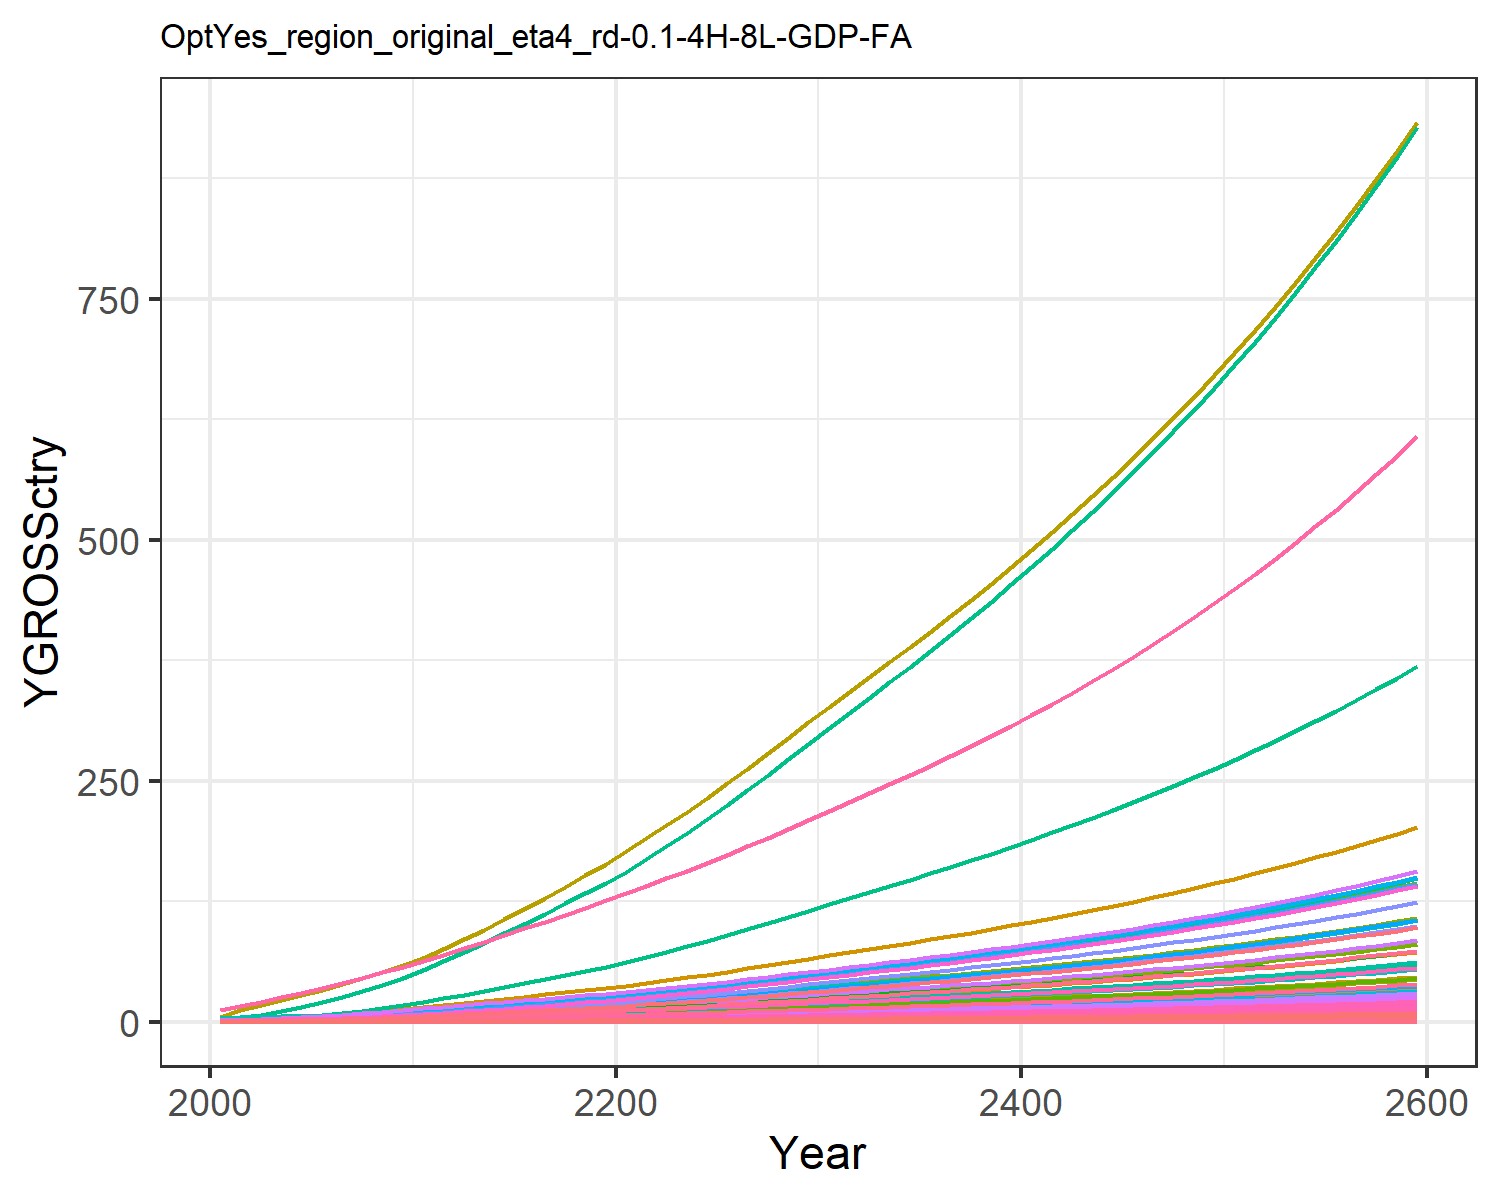

Data behind this chart, as committed beside it:
0.018853978838997754, 0.040301129071862236, 0.010165438669766262, 0.3774099139141289, 0.40590282489173, 0.007751571851760122, 0.758082013299218, 0.25854341897928435, 0.047249844955456276, 0.0016238636003148837, 0.30657560419750846, 0.005170565761527711, 0.007279429204794612, 0.17141677304335884, 0.04055560391474781, 0.0386163103833662, 0.005330680504817779, 0.01259484903556952, 0.049157951262641504, 0.0014122981217094073, 0.03701780782792776, 1.4392407695780718, 0.0023445815536652474, 0.009093611893641846
0.03008, 0.07613, 0.01377, 0.6254, 0.6337, 0.0105, 1.005, 0.325, 0.06398, 0.003068, 0.3854, 0.009768, 0.01375, 0.2735, 0.05492, 0.06399, 0.008323, 0.01705, 0.06656, 0.002205, 0.0578, 2.247, 0.003661, 0.01451
0.04987, 0.1351, 0.01934, 0.9502, 0.922, 0.01475, 1.282, 0.4095, 0.08989, 0.005443, 0.4856, 0.01733, 0.0244, 0.4534, 0.07716, 0.09722, 0.01211, 0.02396, 0.09352, 0.003208, 0.08409, 3.269, 0.005326, 0.02405
0.07662, 0.2212, 0.02556, 1.343, 1.256, 0.01949, 1.566, 0.496, 0.1188, 0.008912, 0.5882, 0.02838, 0.03995, 0.6966, 0.102, 0.1374, 0.01649, 0.03167, 0.1236, 0.00437, 0.1145, 4.453, 0.007254, 0.03695
0.1108, 0.34, 0.03245, 1.803, 1.622, 0.02475, 1.841, 0.5843, 0.1508, 0.0137, 0.6929, 0.04362, 0.06141, 1.007, 0.1295, 0.1844, 0.0213, 0.04021, 0.1569, 0.005643, 0.1479, 5.75, 0.009367, 0.05342
0.1501, 0.4809, 0.03984, 2.287, 1.998, 0.03038, 2.094, 0.6696, 0.1852, 0.01938, 0.794, 0.06169, 0.08686, 1.365, 0.1589, 0.234, 0.02624, 0.04936, 0.1926, 0.006953, 0.1822, 7.086, 0.01154, 0.07239
0.1947, 0.641, 0.04778, 2.809, 2.397, 0.03643, 2.328, 0.7525, 0.2221, 0.02583, 0.8922, 0.08224, 0.1158, 1.77, 0.1906, 0.2874, 0.03148, 0.05919, 0.231, 0.008341, 0.2186, 8.5, 0.01385, 0.0939
0.2469, 0.8353, 0.05623, 3.401, 2.829, 0.04288, 2.562, 0.8361, 0.2614, 0.03366, 0.9914, 0.1072, 0.1509, 2.245, 0.2243, 0.348, 0.03715, 0.06967, 0.2719, 0.009843, 0.258, 10.03, 0.01634, 0.1191
0.3071, 1.067, 0.06513, 4.068, 3.292, 0.04966, 2.796, 0.9204, 0.3027, 0.04301, 1.091, 0.137, 0.1928, 2.792, 0.2598, 0.4162, 0.04324, 0.08069, 0.3149, 0.01145, 0.3002, 11.67, 0.01902, 0.1481
0.3755, 1.341, 0.07439, 4.815, 3.785, 0.05673, 3.027, 1.005, 0.3458, 0.05402, 1.192, 0.172, 0.2422, 3.414, 0.2968, 0.4927, 0.04971, 0.09217, 0.3597, 0.01317, 0.3452, 13.42, 0.02186, 0.1811
0.4483, 1.613, 0.08533, 5.522, 4.31, 0.06507, 3.307, 1.105, 0.3966, 0.06499, 1.31, 0.2069, 0.2913, 4.076, 0.3404, 0.565, 0.05661, 0.1057, 0.4127, 0.015, 0.3931, 15.28, 0.0249, 0.2162
0.5248, 1.864, 0.09836, 6.131, 4.862, 0.075, 3.645, 1.223, 0.4572, 0.07509, 1.451, 0.2391, 0.3366, 4.771, 0.3924, 0.6273, 0.06386, 0.1219, 0.4757, 0.01692, 0.4434, 17.24, 0.02809, 0.2531
0.6022, 2.122, 0.1127, 6.809, 5.477, 0.08598, 4.023, 1.356, 0.5241, 0.08549, 1.608, 0.2722, 0.3832, 5.475, 0.4498, 0.6967, 0.07192, 0.1397, 0.5452, 0.01905, 0.4995, 19.42, 0.03163, 0.2905
0.6843, 2.388, 0.1276, 7.473, 6.092, 0.09732, 4.396, 1.488, 0.5932, 0.09621, 1.764, 0.3064, 0.4313, 6.222, 0.5092, 0.7646, 0.08001, 0.1581, 0.6172, 0.0212, 0.5556, 21.6, 0.03519, 0.3301
0.7701, 2.66, 0.143, 8.128, 6.712, 0.1091, 4.769, 1.619, 0.6649, 0.1072, 1.92, 0.3412, 0.4804, 7.002, 0.5707, 0.8317, 0.08815, 0.1772, 0.6918, 0.02335, 0.6121, 23.8, 0.03877, 0.3715
0.8589, 2.934, 0.159, 8.78, 7.338, 0.1212, 5.146, 1.753, 0.739, 0.1182, 2.078, 0.3765, 0.53, 7.809, 0.6343, 0.8984, 0.09637, 0.197, 0.7688, 0.02553, 0.6692, 26.02, 0.04239, 0.4143
0.95, 3.21, 0.1754, 9.431, 7.969, 0.1337, 5.53, 1.888, 0.8153, 0.1293, 2.239, 0.4118, 0.5798, 8.637, 0.6998, 0.965, 0.1047, 0.2173, 0.8482, 0.02773, 0.7268, 28.26, 0.04603, 0.4582
1.043, 3.485, 0.1923, 10.08, 8.606, 0.1466, 5.92, 2.026, 0.8936, 0.1404, 2.402, 0.4471, 0.6294, 9.48, 0.767, 1.032, 0.113, 0.2382, 0.9297, 0.02994, 0.7848, 30.51, 0.04971, 0.5029
1.136, 3.757, 0.2095, 10.73, 9.245, 0.1598, 6.319, 2.167, 0.9738, 0.1514, 2.569, 0.482, 0.6785, 10.33, 0.8358, 1.098, 0.1214, 0.2596, 1.013, 0.03217, 0.8432, 32.78, 0.0534, 0.5481
1.231, 4.025, 0.2271, 11.38, 9.888, 0.1732, 6.726, 2.311, 1.056, 0.1622, 2.74, 0.5164, 0.727, 11.19, 0.9062, 1.164, 0.1299, 0.2814, 1.098, 0.0344, 0.9018, 35.06, 0.05711, 0.5937
1.333, 4.313, 0.2456, 12.08, 10.58, 0.1872, 7.145, 2.459, 1.141, 0.1738, 2.916, 0.5533, 0.779, 12.12, 0.9796, 1.236, 0.139, 0.3042, 1.187, 0.03682, 0.965, 37.52, 0.06112, 0.6431
1.446, 4.63, 0.2649, 12.87, 11.35, 0.202, 7.576, 2.613, 1.232, 0.1866, 3.098, 0.594, 0.8363, 13.15, 1.057, 1.317, 0.149, 0.3283, 1.281, 0.03948, 1.035, 40.23, 0.06554, 0.6976
1.565, 4.992, 0.285, 13.7, 12.14, 0.2173, 8.018, 2.771, 1.325, 0.2011, 3.286, 0.6404, 0.9017, 14.23, 1.137, 1.402, 0.1595, 0.3531, 1.378, 0.04225, 1.107, 43.06, 0.07014, 0.7547
1.687, 5.372, 0.3055, 14.56, 12.97, 0.233, 8.471, 2.933, 1.42, 0.2165, 3.478, 0.6892, 0.9704, 15.34, 1.219, 1.489, 0.1703, 0.3786, 1.478, 0.04512, 1.183, 45.98, 0.07491, 0.8137
1.813, 5.767, 0.3266, 15.44, 13.82, 0.2491, 8.937, 3.1, 1.518, 0.2324, 3.676, 0.7399, 1.042, 16.48, 1.303, 1.579, 0.1815, 0.4047, 1.58, 0.04808, 1.26, 48.99, 0.07981, 0.8744
1.942, 6.173, 0.3482, 16.34, 14.69, 0.2656, 9.414, 3.271, 1.619, 0.2488, 3.879, 0.792, 1.115, 17.66, 1.389, 1.672, 0.1929, 0.4315, 1.684, 0.05111, 1.34, 52.09, 0.08485, 0.9366
2.075, 6.591, 0.3704, 17.27, 15.59, 0.2825, 9.908, 3.448, 1.722, 0.2656, 4.089, 0.8456, 1.19, 18.86, 1.478, 1.767, 0.2047, 0.459, 1.791, 0.05424, 1.422, 55.28, 0.09005, 1.001
2.211, 7.019, 0.3932, 18.22, 16.51, 0.2998, 10.41, 3.63, 1.827, 0.2828, 4.304, 0.9005, 1.268, 20.1, 1.569, 1.865, 0.2169, 0.4871, 1.901, 0.05746, 1.506, 58.55, 0.09538, 1.066
2.35, 7.456, 0.4164, 19.2, 17.46, 0.3175, 10.94, 3.816, 1.935, 0.3004, 4.525, 0.9566, 1.347, 21.36, 1.661, 1.964, 0.2293, 0.5159, 2.014, 0.06075, 1.592, 61.9, 0.1008, 1.133
2.491, 7.904, 0.4401, 20.2, 18.43, 0.3356, 11.47, 4.009, 2.046, 0.3185, 4.753, 1.014, 1.428, 22.65, 1.756, 2.066, 0.242, 0.5453, 2.128, 0.06411, 1.681, 65.34, 0.1064, 1.202
2.631, 8.346, 0.4636, 21.18, 19.38, 0.3535, 12, 4.197, 2.155, 0.3363, 4.977, 1.071, 1.508, 23.92, 1.85, 2.167, 0.2545, 0.5744, 2.242, 0.06743, 1.767, 68.71, 0.1119, 1.269
2.768, 8.779, 0.4865, 22.15, 20.3, 0.371, 12.51, 4.378, 2.261, 0.3537, 5.192, 1.126, 1.586, 25.17, 1.941, 2.266, 0.2666, 0.6027, 2.352, 0.07064, 1.852, 71.99, 0.1173, 1.335
2.905, 9.214, 0.5095, 23.12, 21.23, 0.3885, 13.02, 4.561, 2.368, 0.3713, 5.408, 1.182, 1.664, 26.42, 2.033, 2.366, 0.2788, 0.6312, 2.464, 0.07387, 1.936, 75.28, 0.1226, 1.401
3.044, 9.653, 0.5328, 24.11, 22.17, 0.4063, 13.53, 4.745, 2.476, 0.389, 5.627, 1.238, 1.744, 27.68, 2.125, 2.467, 0.2911, 0.6601, 2.576, 0.07713, 2.022, 78.61, 0.1281, 1.468
3.185, 10.1, 0.5564, 25.11, 23.12, 0.4243, 14.06, 4.934, 2.586, 0.4069, 5.85, 1.296, 1.824, 28.96, 2.22, 2.569, 0.3037, 0.6894, 2.691, 0.08045, 2.109, 81.99, 0.1336, 1.536
3.328, 10.55, 0.5804, 26.14, 24.09, 0.4426, 14.6, 5.126, 2.698, 0.4251, 6.078, 1.354, 1.906, 30.25, 2.316, 2.674, 0.3164, 0.7192, 2.807, 0.08383, 2.197, 85.43, 0.1392, 1.605
3.473, 11.01, 0.605, 27.18, 25.09, 0.4613, 15.15, 5.322, 2.812, 0.4436, 6.311, 1.412, 1.989, 31.57, 2.414, 2.781, 0.3294, 0.7495, 2.925, 0.08728, 2.288, 88.95, 0.1449, 1.675
3.621, 11.48, 0.63, 28.25, 26.1, 0.4804, 15.72, 5.523, 2.928, 0.4624, 6.549, 1.472, 2.073, 32.92, 2.513, 2.891, 0.3427, 0.7805, 3.046, 0.0908, 2.38, 92.54, 0.1507, 1.746
3.771, 11.95, 0.6555, 29.35, 27.13, 0.4999, 16.3, 5.729, 3.047, 0.4817, 6.794, 1.534, 2.159, 34.29, 2.615, 3.003, 0.3563, 0.8122, 3.17, 0.09441, 2.475, 96.21, 0.1567, 1.819
3.925, 12.44, 0.6817, 30.47, 28.19, 0.5198, 16.89, 5.941, 3.169, 0.5013, 7.045, 1.596, 2.247, 35.69, 2.72, 3.118, 0.3703, 0.8446, 3.297, 0.0981, 2.571, 99.97, 0.1629, 1.893
4.082, 12.94, 0.7085, 31.62, 29.28, 0.5402, 17.5, 6.158, 3.293, 0.5213, 7.302, 1.66, 2.337, 37.11, 2.826, 3.236, 0.3845, 0.8778, 3.426, 0.1019, 2.67, 103.8, 0.1691, 1.969
4.242, 13.45, 0.7359, 32.8, 30.39, 0.5611, 18.13, 6.381, 3.42, 0.5417, 7.567, 1.725, 2.429, 38.57, 2.936, 3.356, 0.3992, 0.9117, 3.559, 0.1058, 2.772, 107.8, 0.1756, 2.046
4.407, 13.96, 0.764, 34.02, 31.54, 0.5826, 18.78, 6.611, 3.551, 0.5627, 7.839, 1.792, 2.522, 40.06, 3.048, 3.481, 0.4142, 0.9466, 3.694, 0.1097, 2.876, 111.8, 0.1822, 2.125
4.575, 14.5, 0.7928, 35.26, 32.71, 0.6045, 19.44, 6.847, 3.685, 0.5841, 8.119, 1.86, 2.618, 41.59, 3.163, 3.608, 0.4296, 0.9823, 3.834, 0.1138, 2.983, 116, 0.1889, 2.206
4.747, 15.04, 0.8224, 36.54, 33.92, 0.6271, 20.12, 7.089, 3.823, 0.6061, 8.406, 1.93, 2.717, 43.16, 3.281, 3.739, 0.4454, 1.019, 3.977, 0.118, 3.093, 120.3, 0.1959, 2.289
4.923, 15.6, 0.8528, 37.86, 35.15, 0.6503, 20.83, 7.339, 3.964, 0.6286, 8.702, 2.001, 2.818, 44.76, 3.402, 3.874, 0.4617, 1.057, 4.124, 0.1223, 3.206, 124.6, 0.2031, 2.375
5.104, 16.17, 0.884, 39.21, 36.43, 0.6741, 21.55, 7.596, 4.109, 0.6517, 9.007, 2.075, 2.921, 46.41, 3.527, 4.012, 0.4784, 1.095, 4.275, 0.1267, 3.322, 129.2, 0.2104, 2.462
5.29, 16.76, 0.9161, 40.61, 37.74, 0.6986, 22.29, 7.861, 4.258, 0.6754, 9.321, 2.151, 3.028, 48.09, 3.655, 4.155, 0.4956, 1.135, 4.43, 0.1313, 3.442, 133.8, 0.218, 2.551
5.481, 17.37, 0.9492, 42.04, 39.09, 0.7238, 23.06, 8.134, 4.412, 0.6997, 9.645, 2.228, 3.137, 49.83, 3.787, 4.302, 0.5133, 1.176, 4.59, 0.136, 3.565, 138.6, 0.2258, 2.643
5.677, 17.99, 0.9831, 43.52, 40.47, 0.7497, 23.85, 8.415, 4.57, 0.7247, 9.978, 2.308, 3.249, 51.61, 3.922, 4.453, 0.5315, 1.218, 4.754, 0.1408, 3.691, 143.5, 0.2338, 2.738
5.878, 18.62, 1.018, 45.04, 41.9, 0.7764, 24.67, 8.704, 4.732, 0.7505, 10.32, 2.39, 3.364, 53.44, 4.062, 4.609, 0.5503, 1.261, 4.923, 0.1458, 3.822, 148.6, 0.242, 2.835
6.085, 19.28, 1.054, 46.61, 43.38, 0.8038, 25.51, 9.003, 4.9, 0.7769, 10.68, 2.474, 3.483, 55.33, 4.206, 4.769, 0.5697, 1.306, 5.098, 0.1509, 3.956, 153.8, 0.2506, 2.935
6.298, 19.96, 1.091, 48.23, 44.89, 0.8321, 26.38, 9.311, 5.072, 0.8041, 11.04, 2.56, 3.605, 57.26, 4.354, 4.934, 0.5896, 1.352, 5.277, 0.1562, 4.094, 159.2, 0.2593, 3.038
6.518, 20.65, 1.129, 49.89, 46.46, 0.8613, 27.27, 9.628, 5.25, 0.8321, 11.42, 2.65, 3.73, 59.26, 4.506, 5.105, 0.6101, 1.399, 5.462, 0.1616, 4.237, 164.7, 0.2684, 3.144
6.743, 21.37, 1.169, 51.61, 48.07, 0.8913, 28.2, 9.955, 5.433, 0.861, 11.8, 2.741, 3.859, 61.31, 4.663, 5.281, 0.6313, 1.448, 5.653, 0.1673, 4.384, 170.5, 0.2777, 3.252
6.976, 22.1, 1.21, 53.38, 49.74, 0.9223, 29.15, 10.29, 5.622, 0.8906, 12.21, 2.836, 3.993, 63.42, 4.826, 5.462, 0.6532, 1.499, 5.849, 0.173, 4.536, 176.4, 0.2873, 3.365
7.215, 22.86, 1.251, 55.21, 51.45, 0.9543, 30.13, 10.64, 5.817, 0.9212, 12.62, 2.933, 4.13, 65.6, 4.993, 5.649, 0.6757, 1.551, 6.052, 0.179, 4.692, 182.4, 0.2972, 3.48
7.462, 23.65, 1.295, 57.1, 53.22, 0.9872, 31.14, 11, 6.018, 0.9528, 13.05, 3.034, 4.271, 67.84, 5.165, 5.842, 0.699, 1.604, 6.261, 0.1852, 4.854, 188.7, 0.3074, 3.599
7.716, 24.45, 1.339, 59.05, 55.05, 1.021, 32.19, 11.37, 6.225, 0.9852, 13.49, 3.137, 4.417, 70.15, 5.343, 6.042, 0.7229, 1.659, 6.476, 0.1915, 5.02, 195.2, 0.318, 3.722
7.978, 25.28, 1.385, 61.06, 56.93, 1.056, 33.27, 11.76, 6.439, 1.019, 13.94, 3.244, 4.567, 72.54, 5.527, 6.247, 0.7477, 1.716, 6.699, 0.1981, 5.192, 201.9, 0.3289, 3.848
